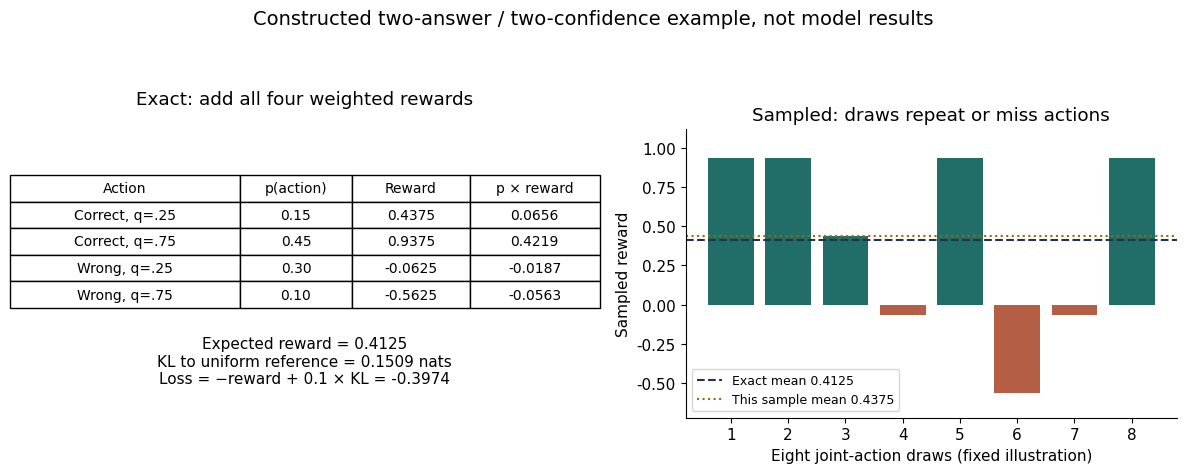
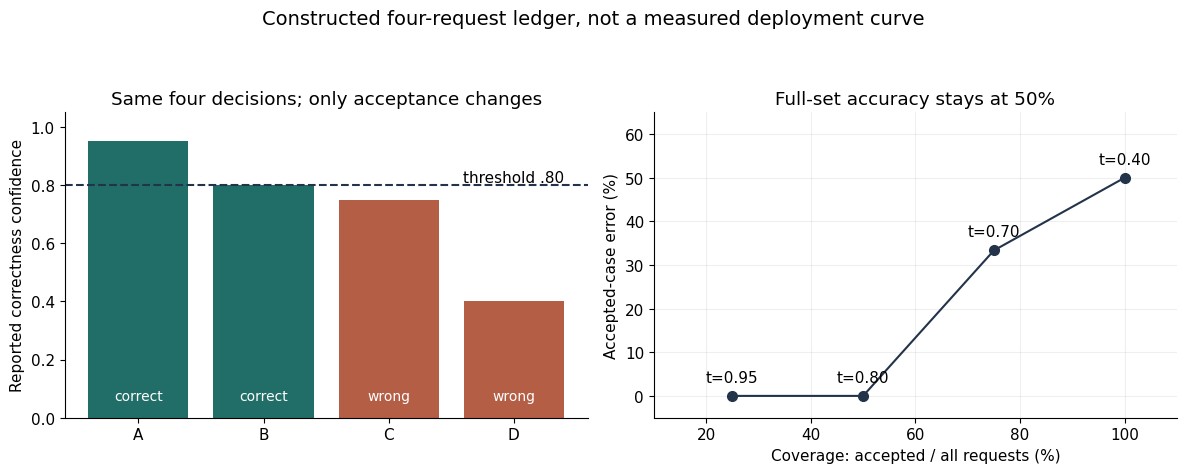

These charts were generated, in order, by the following Python code: (Note: this script raises an exception after producing the figures.)
"""Regenerate original, explicitly illustrative training/evaluation diagrams."""
from pathlib import Path
import hashlib
import json
import shutil
import numpy as np
import matplotlib
matplotlib.use('Agg')
import matplotlib.pyplot as plt

OUT = Path('results/training-eval-diagrams-v1')


def main():
    OUT.mkdir(parents=True, exist_ok=True)
    plt.rcParams.update({'font.family':'DejaVu Sans','font.size':11,'axes.spines.top':False,'axes.spines.right':False})
    probability=np.array([.15,.45,.30,.10])
    correctness=np.array([1,1,0,0])
    confidence=np.array([.25,.75,.25,.75])
    reward=correctness-(confidence-correctness)**2
    reference=np.full(4,.25)
    beta=.1
    indices=np.array([1,1,0,2,1,3,2,1])  # Fixed illustrative realization, not a random experiment.
    sample_reward=reward[indices]
    baseline=(sample_reward.sum()-sample_reward)/7
    exact=float(probability@reward)
    kl=float(np.sum(probability*np.log(probability/reference)))
    fig,axes=plt.subplots(1,2,figsize=(12,4.8),gridspec_kw={'width_ratios':[1.2,1]})
    axes[0].axis('off')
    rows=[[name,f'{p:.2f}',f'{r:.4f}',f'{p*r:.4f}'] for name,p,r in zip(['Correct, q=.25','Correct, q=.75','Wrong, q=.25','Wrong, q=.75'],probability,reward)]
    table=axes[0].table(cellText=rows,colLabels=['Action','p(action)','Reward','p × reward'],bbox=[0,.38,1,.46],cellLoc='center',colWidths=[.39,.19,.20,.22])
    table.auto_set_font_size(False);table.set_fontsize(10);table.scale(1,2)
    axes[0].set_title('Exact: add all four weighted rewards',pad=18)
    axes[0].text(.5,.12,f'Expected reward = {exact:.4f}\nKL to uniform reference = {kl:.4f} nats\nLoss = −reward + 0.1 × KL = {-exact+beta*kl:.4f}',ha='center',transform=axes[0].transAxes)
    axes[1].bar(np.arange(1,9),sample_reward,color=['#216e68' if r>0 else '#b45e46' for r in sample_reward])
    axes[1].axhline(exact,color='#23334a',linestyle='--',label=f'Exact mean {exact:.4f}')
    axes[1].axhline(float(sample_reward.mean()),color='#946a19',linestyle=':',label=f'This sample mean {sample_reward.mean():.4f}')
    axes[1].set(xlabel='Eight joint-action draws (fixed illustration)',ylabel='Sampled reward',title='Sampled: draws repeat or miss actions',ylim=(-.72,1.12))
    axes[1].legend(loc='lower left',fontsize=9)
    fig.suptitle('Constructed two-answer / two-confidence example, not model results',fontsize=14)
    fig.tight_layout(rect=(0,0,1,.92));fig.savefig(OUT/'joint-actions-worked.png',dpi=170);plt.close(fig)
    q=np.array([.95,.80,.75,.40]);c=np.array([1,1,0,0]);thresholds=[.95,.80,.70,.40]
    coverage=[];error=[]
    for threshold in thresholds:
        accepted=c[q>=threshold];coverage.append(len(accepted)/4);error.append(1-float(accepted.mean()))
    fig,axes=plt.subplots(1,2,figsize=(12,4.8))
    axes[0].bar(['A','B','C','D'],q,color=['#216e68','#216e68','#b45e46','#b45e46'])
    axes[0].axhline(.8,linestyle='--',color='#23334a');axes[0].text(3.4,.81,'threshold .80',ha='right')
    for i,correct in enumerate(c):axes[0].text(i,.06,'correct' if correct else 'wrong',ha='center',color='white',fontsize=10)
    axes[0].set(ylim=(0,1.05),ylabel='Reported correctness confidence',title='Same four decisions; only acceptance changes')
    axes[1].plot(np.array(coverage)*100,np.array(error)*100,'o-',color='#23334a',markersize=7)
    for x,y,t in zip(coverage,error,thresholds):axes[1].annotate(f't={t:.2f}',(x*100,y*100),xytext=(0,10),textcoords='offset points',ha='center')
    axes[1].set(xlim=(10,110),ylim=(-5,65),xlabel='Coverage: accepted / all requests (%)',ylabel='Accepted-case error (%)',title='Full-set accuracy stays at 50%')
    axes[1].grid(alpha=.2)
    fig.suptitle('Constructed four-request ledger, not a measured deployment curve',fontsize=14)
    fig.tight_layout(rect=(0,0,1,.92));fig.savefig(OUT/'ledger-coverage-worked.png',dpi=170);plt.close(fig)
    copies={'joint-actions-worked.png':'myjev-part2-qwen-training-and-lessons','ledger-coverage-worked.png':'myjev-part3-evaluation-and-transfer'}
    for name,bundle in copies.items():shutil.copyfile(OUT/name,Path('07_blog')/bundle/'images'/name)
    summary={'scope':'Original analytical illustrations, no trained model, not benchmarks. Fixed sample indices demonstrate one possible realization; not a Monte Carlo gradient validation.', 'joint':{'probability':probability.tolist(),'confidence':confidence.tolist(),'correctness':correctness.tolist(),'reward':reward.tolist(),'reference':reference.tolist(),'beta':beta,'expected_reward':exact,'kl_nats':kl,'loss':-exact+beta*kl,'fixed_sample_indices':indices.tolist(),'sample_reward_mean':float(sample_reward.mean()),'leave_one_out_reward_baselines':baseline.tolist()},'ledger':{'confidence':q.tolist(),'correctness':c.tolist(),'thresholds':thresholds,'coverage':coverage,'accepted_error':error,'brier':float(np.mean((q-c)**2))},'source':'scripts/draw_training_eval_lessons.py','source_sha256':hashlib.sha256(Path(__file__).read_bytes()).hexdigest(),'images':{name:hashlib.sha256((OUT/name).read_bytes()).hexdigest() for name in copies}}
    (OUT/'summary.json').write_text(json.dumps(summary,indent=2)+'\n')
    print(json.dumps(summary,indent=2))

if __name__=='__main__':main()
